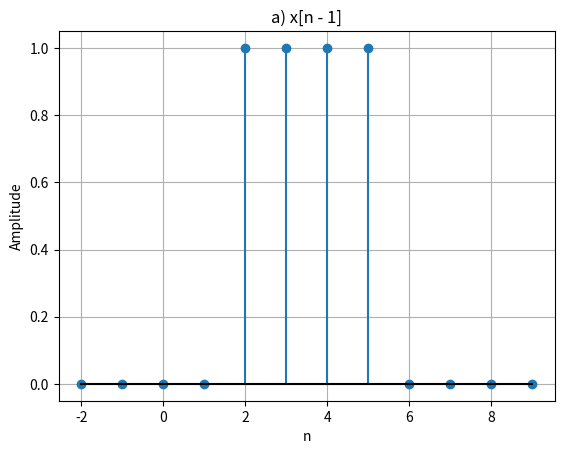
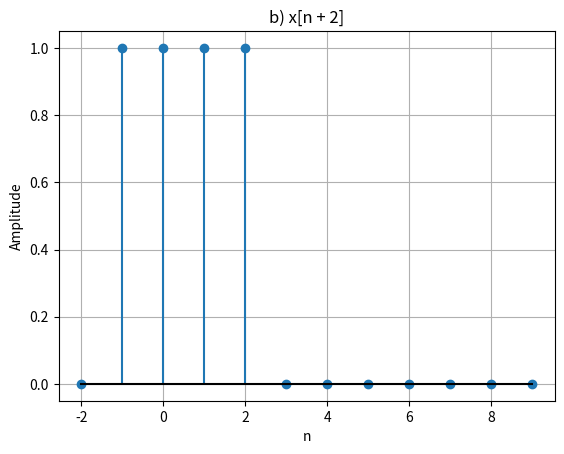
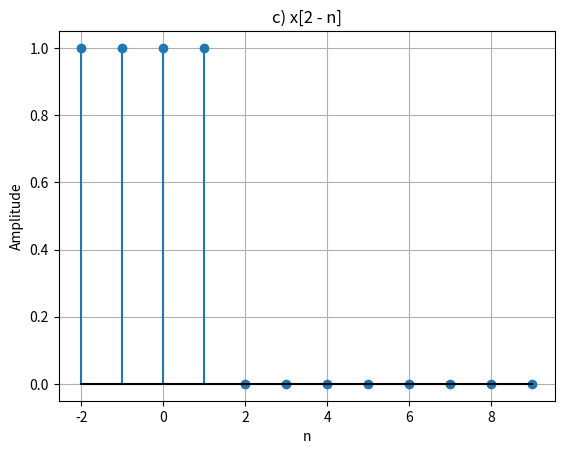
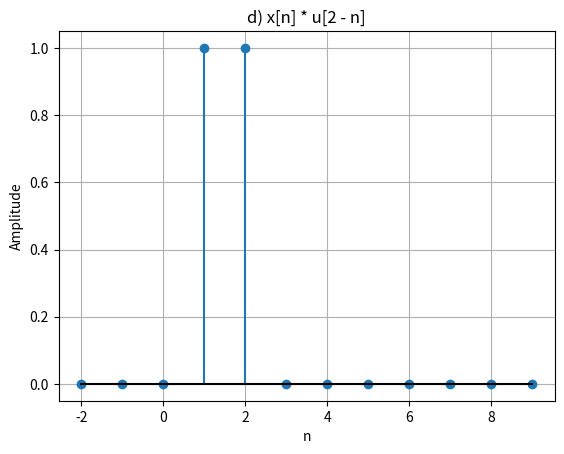

Source code (Python) for these figures, in order:
import numpy as np
import matplotlib.pyplot as plt

# intervalo de n
n = np.arange(-2, 10)

# Função degrau unitário
def u(n):
    return np.where(n >= 0, 1, 0)

# Sinal original x[n] = u[n - 1] - u[n - 5]
x = u(n - 1) - u(n - 5)

# a) x[n - 1]
xA = u(n - 2) - u(n - 6) # Atraso de 1 unidade
plt.stem(n, xA, basefmt="k")
plt.title("a) x[n - 1]")
plt.xlabel("n")
plt.ylabel("Amplitude")
plt.grid(True)
plt.show()

# b) x[n + 2]
xB = u(n + 1) - u(n - 3) # Avanço de 2 unidades
plt.stem(n, xB, basefmt="k")
plt.title("b) x[n + 2]")
plt.xlabel("n")
plt.ylabel("Amplitude")
plt.grid(True)
plt.show()

# c) x[2 - n]
xC = u(1 - n) - u(-3 - n) # Reflexão e avanço
plt.stem(n, xC, basefmt="k")
plt.title("c) x[2 - n]")
plt.xlabel("n")
plt.ylabel("Amplitude")
plt.grid(True)
plt.show()

# d) x[n] * u[2 - n]
xD = x * u(2 - n) # Multiplicação com janela até n = 2
plt.stem(n, xD, basefmt="k")
plt.title("d) x[n] * u[2 - n]")
plt.xlabel("n")
plt.ylabel("Amplitude")
plt.grid(True)
plt.show()
